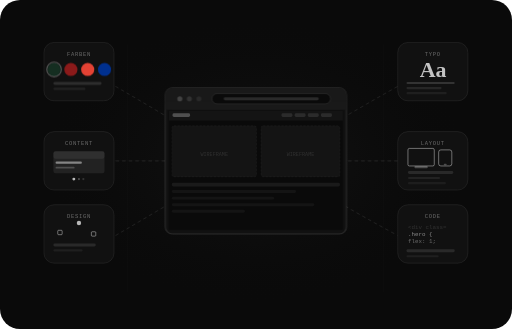
t = 0.00 s
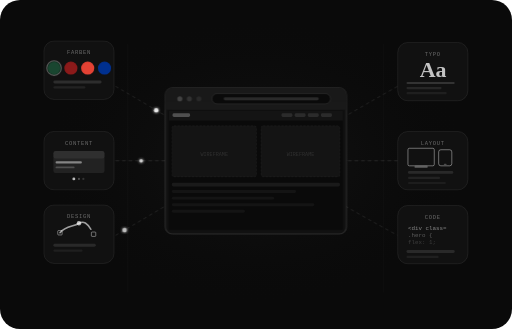
t = 1.08 s
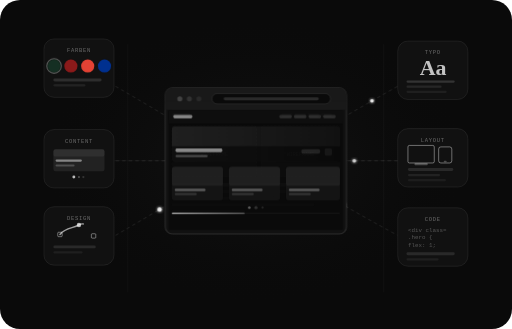
t = 2.17 s
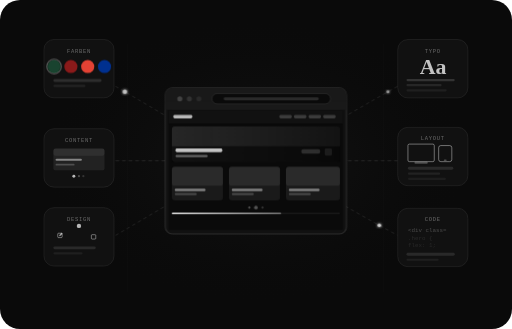
t = 3.25 s
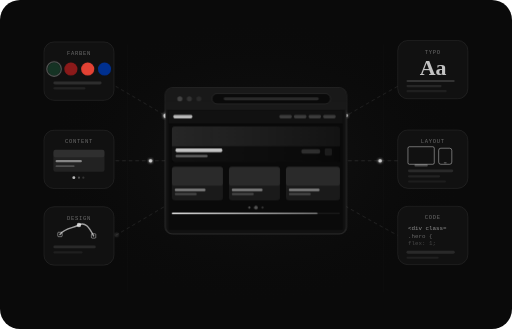
t = 4.33 s
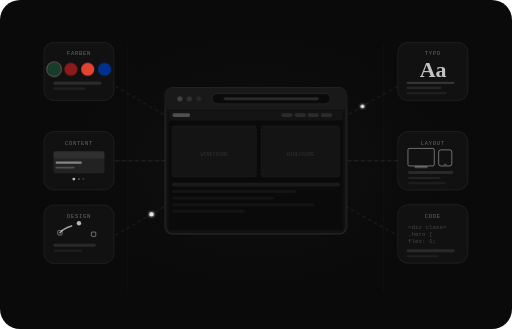
t = 5.42 s

The animated SVG that drew these frames (rendered in a browser with its animation timeline set to each time). Animation: 15 SMIL elements (animate=8,animateMotion=7), 16 CSS @keyframes rules; one cycle of 6.50 s, repeats indefinitely.

<svg viewBox="0 0 700 450" fill="none" xmlns="http://www.w3.org/2000/svg" role="img" aria-label="Freelancer Website Redesign Illustration" style="width:100%;max-width:700px;background:#0a0a0a;border-radius:20px;">

  <defs>
    <radialGradient id="bgGlow" cx="50%" cy="50%" r="50%">
      <stop offset="0%" stop-color="#ffffff" stop-opacity="0.04"/>
      <stop offset="100%" stop-color="#0a0a0a" stop-opacity="0"/>
    </radialGradient>
    <linearGradient id="heroGrad" x1="0" y1="0" x2="1" y2="0">
      <stop offset="0%" stop-color="#ffffff" stop-opacity="0.12"/>
      <stop offset="100%" stop-color="#ffffff" stop-opacity="0.04"/>
    </linearGradient>
    <linearGradient id="progressGrad" x1="0" y1="0" x2="1" y2="0">
      <stop offset="0%" stop-color="#ffffff" stop-opacity="0.9"/>
      <stop offset="100%" stop-color="#ffffff" stop-opacity="0.4"/>
    </linearGradient>

    <filter id="glow" x="-40%" y="-40%" width="180%" height="180%">
      <feGaussianBlur stdDeviation="2.5" result="blur"/>
      <feMerge><feMergeNode in="blur"/><feMergeNode in="SourceGraphic"/></feMerge>
    </filter>
    <filter id="softGlow" x="-50%" y="-50%" width="200%" height="200%">
      <feGaussianBlur stdDeviation="6" result="blur"/>
      <feMerge><feMergeNode in="blur"/><feMergeNode in="SourceGraphic"/></feMerge>
    </filter>

    <!-- Screen clip -->
    <clipPath id="screenClip">
      <rect x="231" y="151" width="238" height="163"/>
    </clipPath>

    <!-- Connection paths — used for animateMotion -->
    <path id="connTL"  d="M 158 118 Q 230 160 312 210"/>
    <path id="connBL"  d="M 158 322 Q 230 280 312 230"/>
    <path id="connML"  d="M 158 220 L 312 220"/>
    <path id="connTR"  d="M 544 118 Q 455 168 388 210"/>
    <path id="connBR"  d="M 388 230 Q 455 274 544 322"/>
    <path id="connMR"  d="M 544 220 L 388 220"/>

    <style>
      /* Hub ring pulse */
      .hub-ring {
        animation: hubPulse 3s ease-in-out infinite;
        transform-origin: 350px 220px;
      }
      @keyframes hubPulse {
        0%,100% { opacity:0.08; }
        50%     { opacity:0.03; }
      }

      /* Screen crossfade wireframe ↔ design */
      .old-screen { animation: fadeOld 5s ease-in-out infinite; }
      .new-screen { animation: fadeNew 5s ease-in-out infinite; }
      @keyframes fadeOld { 0%,25%{opacity:1} 55%,100%{opacity:0} }
      @keyframes fadeNew { 0%,25%{opacity:0} 55%,100%{opacity:1} }

      /* Cursor blink */
      .cursor { animation: cursorBlink 1.1s step-end infinite; }
      @keyframes cursorBlink { 0%,100%{opacity:1} 50%{opacity:0} }

      /* Node float */
      .node-ml { animation: floatML 5s ease-in-out infinite 0.6s; }
      @keyframes floatML { 0%,100%{transform:translateY(0)} 50%{transform:translateY(-4px)} }
      .node-tl { animation: floatA 5s   ease-in-out infinite; }
      .node-bl { animation: floatB 5.5s ease-in-out infinite 0.5s; }
      .node-tr { animation: floatC 4.8s ease-in-out infinite 1s; }
      .node-br { animation: floatD 5.2s ease-in-out infinite 0.3s; }
      .node-mr { animation: floatE 4.5s ease-in-out infinite 0.8s; }
      @keyframes floatA { 0%,100%{transform:translateY(0)} 50%{transform:translateY(-5px)} }
      @keyframes floatB { 0%,100%{transform:translateY(0)} 50%{transform:translateY(4px)} }
      @keyframes floatC { 0%,100%{transform:translateY(0)} 50%{transform:translateY(-4px)} }
      @keyframes floatD { 0%,100%{transform:translateY(0)} 50%{transform:translateY(5px)} }
      @keyframes floatE { 0%,100%{transform:translateY(0)} 50%{transform:translateY(-6px)} }

      /* Pen tool draw */
      .pen-path {
        stroke-dasharray: 60;
        animation: penDraw 3s ease-in-out infinite;
      }
      @keyframes penDraw { 0%,100%{stroke-dashoffset:60} 50%{stroke-dashoffset:0} }

      /* Grid lines shimmer */
      .grid-line { animation: gridFade 4s ease-in-out infinite; }
      @keyframes gridFade { 0%,100%{opacity:0.04} 50%{opacity:0.09} }

      /* Code lines type */
      .code-l1 { animation: codeType 3s ease-out infinite; }
      .code-l2 { animation: codeType 3s ease-out infinite 0.3s; }
      .code-l3 { animation: codeType 3s ease-out infinite 0.6s; }
      @keyframes codeType { 0%,100%{opacity:0.2} 50%{opacity:0.8} }

      /* Swatch shimmer */
      .swatch-a { animation: swatchGlow 2s ease-in-out infinite; }
      @keyframes swatchGlow { 0%,100%{opacity:0.55} 50%{opacity:1} }

      /* Slider dot active pulse */
      .dot-a { animation: dotA 5s ease-in-out infinite; }
      .dot-b { animation: dotB 5s ease-in-out infinite; }
      @keyframes dotA {
        0%,25%  { r:2.5; opacity:1; }
        55%,100%{ r:1.5; opacity:0.3; }
      }
      @keyframes dotB {
        0%,25%  { r:1.5; opacity:0.3; }
        55%,100%{ r:2.5; opacity:1; }
      }
    </style>
  </defs>

  <!-- ── BACKGROUND GLOW ── -->
  <ellipse cx="350" cy="220" rx="300" ry="200" fill="url(#bgGlow)"/>

  <!-- ── SUBTLE GRID LINES ── -->
  <line class="grid-line" x1="175" y1="60"  x2="175" y2="400" stroke="white" stroke-width="0.5"/>
  <line class="grid-line" x1="525" y1="60"  x2="525" y2="400" stroke="white" stroke-width="0.5"/>
  <line class="grid-line" x1="100" y1="220" x2="600" y2="220" stroke="white" stroke-width="0.5"/>

  <!-- ── CONNECTION LINES ── -->
  <path d="M 158 118 Q 230 160 312 210" stroke="white" stroke-width="1.2" stroke-opacity="0.12" stroke-dasharray="5 4"/>
  <path d="M 158 322 Q 230 280 312 230" stroke="white" stroke-width="1.2" stroke-opacity="0.12" stroke-dasharray="5 4"/>
  <!-- CONTENT ML → Monitor -->
  <path d="M 158 220 L 312 220"         stroke="white" stroke-width="1.2" stroke-opacity="0.12" stroke-dasharray="5 4"/>
  <!-- TYPO → Monitor (data stream direction reversed) -->
  <path d="M 544 118 Q 455 168 388 210" stroke="white" stroke-width="1.2" stroke-opacity="0.12" stroke-dasharray="5 4"/>
  <path d="M 388 230 Q 455 274 544 322" stroke="white" stroke-width="1.2" stroke-opacity="0.12" stroke-dasharray="5 4"/>
  <path d="M 544 220 L 388 220"         stroke="white" stroke-width="1.2" stroke-opacity="0.12" stroke-dasharray="5 4"/>

  <!-- ── PARTICLES along paths ── -->
  <!-- CONTENT → Monitor -->
  <circle r="2.5" fill="white" filter="url(#glow)">
    <animateMotion dur="3s" repeatCount="indefinite" begin="0.4s"><mpath href="#connML"/></animateMotion>
    <animate attributeName="opacity" values="0;0.8;0.8;0" keyTimes="0;0.1;0.9;1" dur="3s" repeatCount="indefinite" begin="0.4s"/>
  </circle>
  <!-- FARBEN → Monitor -->
  <circle r="3" fill="white" filter="url(#glow)">
    <animateMotion dur="3s" repeatCount="indefinite" begin="0s"><mpath href="#connTL"/></animateMotion>
    <animate attributeName="opacity" values="0;0.9;0.9;0" keyTimes="0;0.1;0.9;1" dur="3s" repeatCount="indefinite" begin="0s"/>
  </circle>
  <!-- DESIGN → Monitor -->
  <circle r="3" fill="white" filter="url(#glow)">
    <animateMotion dur="3.5s" repeatCount="indefinite" begin="0.8s"><mpath href="#connBL"/></animateMotion>
    <animate attributeName="opacity" values="0;0.9;0.9;0" keyTimes="0;0.1;0.9;1" dur="3.5s" repeatCount="indefinite" begin="0.8s"/>
  </circle>
  <!-- TYPO → Monitor -->
  <circle r="2.5" fill="white" filter="url(#glow)">
    <animateMotion dur="3s" repeatCount="indefinite" begin="1.5s"><mpath href="#connTR"/></animateMotion>
    <animate attributeName="opacity" values="0;0.9;0.9;0" keyTimes="0;0.1;0.9;1" dur="3s" repeatCount="indefinite" begin="1.5s"/>
  </circle>
  <!-- second TYPO → Monitor offset -->
  <circle r="2" fill="white" filter="url(#glow)">
    <animateMotion dur="3s" repeatCount="indefinite" begin="3s"><mpath href="#connTR"/></animateMotion>
    <animate attributeName="opacity" values="0;0.7;0.7;0" keyTimes="0;0.1;0.9;1" dur="3s" repeatCount="indefinite" begin="3s"/>
  </circle>
  <!-- Monitor → CODE -->
  <circle r="2.5" fill="white" filter="url(#glow)">
    <animateMotion dur="3.5s" repeatCount="indefinite" begin="0.3s"><mpath href="#connBR"/></animateMotion>
    <animate attributeName="opacity" values="0;0.8;0.8;0" keyTimes="0;0.1;0.9;1" dur="3.5s" repeatCount="indefinite" begin="0.3s"/>
  </circle>
  <!-- LAYOUT → Monitor -->
  <circle r="2.5" fill="white" filter="url(#glow)">
    <animateMotion dur="2.8s" repeatCount="indefinite" begin="1.1s"><mpath href="#connMR"/></animateMotion>
    <animate attributeName="opacity" values="0;0.8;0.8;0" keyTimes="0;0.1;0.9;1" dur="2.8s" repeatCount="indefinite" begin="1.1s"/>
  </circle>

  <!-- ══════════════════════════════════════════════
       CENTER HUB — Browser / Website Preview
  ══════════════════════════════════════════════ -->
  <g>
    <!-- Halo ring -->
    <circle cx="350" cy="220" r="82" fill="#111" fill-opacity="0.45" stroke="white" stroke-width="0.8" stroke-opacity="0.07"/>
    <circle class="hub-ring" cx="350" cy="220" r="82" fill="none" stroke="white" stroke-width="1.5" stroke-opacity="0.07"/>

    <!-- Browser shell -->
    <rect x="226" y="120" width="248" height="200" rx="10" fill="#111111" stroke="rgba(255,255,255,0.13)" stroke-width="1.5"/>

    <!-- Chrome bar -->
    <rect x="226" y="120" width="248" height="30" rx="10" fill="#191919"/>
    <rect x="226" y="138" width="248" height="12" fill="#191919"/>

    <!-- Neutral window control dots (no mac colors) -->
    <circle cx="246" cy="135" r="3.5" fill="rgba(255,255,255,0.18)"/>
    <circle cx="259" cy="135" r="3.5" fill="rgba(255,255,255,0.11)"/>
    <circle cx="272" cy="135" r="3.5" fill="rgba(255,255,255,0.07)"/>

    <!-- URL bar -->
    <rect x="290" y="128" width="162" height="14" rx="7" fill="#0a0a0a" stroke="rgba(255,255,255,0.14)" stroke-width="0.8"/>
    <rect x="306" y="133" width="130" height="4" rx="2" fill="rgba(255,255,255,0.13)"/>

    <!-- Screen bg -->
    <rect x="231" y="151" width="238" height="163" rx="0" fill="#0a0a0a"/>

    <!-- ── WIREFRAME STATE ── -->
    <g class="old-screen" clip-path="url(#screenClip)">
      <rect x="231" y="151" width="238" height="14" fill="#141414"/>
      <rect x="236" y="155" width="24" height="5" rx="2" fill="rgba(255,255,255,0.25)"/>
      <rect x="385" y="155" width="15" height="5" rx="2" fill="rgba(255,255,255,0.1)"/>
      <rect x="403" y="155" width="15" height="5" rx="2" fill="rgba(255,255,255,0.1)"/>
      <rect x="421" y="155" width="15" height="5" rx="2" fill="rgba(255,255,255,0.1)"/>
      <rect x="439" y="155" width="15" height="5" rx="2" fill="rgba(255,255,255,0.1)"/>
      <!-- two wireframe placeholder blocks -->
      <rect x="235" y="172" width="116" height="70" rx="3" fill="#141414" stroke="rgba(255,255,255,0.1)" stroke-width="0.5" stroke-dasharray="3 2"/>
      <rect x="357" y="172" width="108" height="70" rx="3" fill="#141414" stroke="rgba(255,255,255,0.1)" stroke-width="0.5" stroke-dasharray="3 2"/>
      <text x="293" y="213" font-family="monospace" font-size="7" fill="rgba(255,255,255,0.12)" text-anchor="middle">WIREFRAME</text>
      <text x="411" y="213" font-family="monospace" font-size="7" fill="rgba(255,255,255,0.12)" text-anchor="middle">WIREFRAME</text>
      <!-- text rows -->
      <rect x="235" y="250" width="230" height="5" rx="2" fill="#1a1a1a"/>
      <rect x="235" y="260" width="170" height="4" rx="2" fill="#141414"/>
      <rect x="235" y="269" width="140" height="4" rx="2" fill="#141414"/>
      <rect x="235" y="278" width="195" height="4" rx="2" fill="#141414"/>
      <rect x="235" y="287" width="100" height="4" rx="2" fill="#141414"/>
    </g>

    <!-- ── NEW DESIGN STATE ── -->
    <g class="new-screen" clip-path="url(#screenClip)">
      <!-- Thin nav strip -->
      <rect x="231" y="151" width="238" height="18" fill="#111111"/>
      <rect x="237" y="157" width="26" height="5" rx="2" fill="rgba(255,255,255,0.7)"/>
      <rect x="382" y="157" width="17" height="5" rx="2" fill="rgba(255,255,255,0.18)"/>
      <rect x="402" y="157" width="17" height="5" rx="2" fill="rgba(255,255,255,0.18)"/>
      <rect x="422" y="157" width="17" height="5" rx="2" fill="rgba(255,255,255,0.18)"/>
      <rect x="442" y="157" width="17" height="5" rx="2" fill="rgba(255,255,255,0.18)"/>

      <!-- Hero card -->
      <rect x="235" y="173" width="230" height="48" rx="4" fill="url(#heroGrad)"/>
      <!-- Hero card overlay bottom -->
      <rect x="235" y="200" width="230" height="21" rx="0" fill="rgba(0,0,0,0.55)"/>
      <rect x="240" y="203" width="64" height="5" rx="2" fill="rgba(255,255,255,0.75)"/>
      <rect x="240" y="212" width="44" height="3" rx="1.5" fill="rgba(255,255,255,0.35)"/>
      <!-- tag pill -->
      <rect x="412" y="204" width="26" height="6" rx="3" fill="rgba(255,255,255,0.15)"/>
      <!-- link arrow icon area -->
      <rect x="444" y="203" width="10" height="10" rx="2" fill="rgba(255,255,255,0.08)"/>

      <!-- 3-card grid row -->
      <g>
        <rect x="235" y="228" width="70" height="46" rx="4" fill="#1a1a1a"/>
        <rect x="235" y="228" width="70" height="26" rx="4" fill="rgba(255,255,255,0.07)"/>
        <rect x="239" y="258" width="42" height="3.5" rx="1.5" fill="rgba(255,255,255,0.45)"/>
        <rect x="239" y="264" width="30" height="3"   rx="1.5" fill="rgba(255,255,255,0.2)"/>
      </g>
      <rect x="313" y="228" width="70" height="46" rx="4" fill="#1a1a1a"/>
      <rect x="313" y="228" width="70" height="26" rx="4" fill="rgba(255,255,255,0.07)"/>
      <rect x="317" y="258" width="42" height="3.5" rx="1.5" fill="rgba(255,255,255,0.45)"/>
      <rect x="317" y="264" width="30" height="3"   rx="1.5" fill="rgba(255,255,255,0.2)"/>
      <rect x="391" y="228" width="74" height="46" rx="4" fill="#1a1a1a"/>
      <rect x="391" y="228" width="74" height="26" rx="4" fill="rgba(255,255,255,0.07)"/>
      <rect x="395" y="258" width="42" height="3.5" rx="1.5" fill="rgba(255,255,255,0.45)"/>
      <rect x="395" y="264" width="30" height="3"   rx="1.5" fill="rgba(255,255,255,0.2)"/>

      <!-- Slider pagination dots -->
      <circle class="dot-a" cx="341" cy="284" r="2.5" fill="white"/>
      <circle class="dot-b" cx="350" cy="284" r="1.5" fill="rgba(255,255,255,0.3)"/>
      <circle           cx="359" cy="284" r="1.5" fill="rgba(255,255,255,0.18)"/>

      <!-- Progress bar -->
      <rect x="235" y="291" width="230" height="2" rx="1" fill="#1a1a1a"/>
      <rect x="235" y="291" height="2" rx="1" fill="url(#progressGrad)">
        <animate attributeName="width" from="0" to="230" dur="5s" repeatCount="indefinite"/>
      </rect>
    </g>
  </g>

  <!-- ══════════════════════════════════════════════
       NODE ML — CONTENT
  ══════════════════════════════════════════════ -->
  <g class="node-ml">
    <rect x="60" y="180" width="96" height="80" rx="14" fill="#111111" stroke="rgba(255,255,255,0.1)" stroke-width="1"/>
    <text x="108" y="198" font-family="monospace" font-size="7.5" fill="rgba(255,255,255,0.38)" text-anchor="middle" letter-spacing="1">CONTENT</text>
    <!-- Slider/card preview -->
    <rect x="73" y="207" width="70" height="30" rx="3" fill="rgba(255,255,255,0.07)"/>
    <rect x="73" y="207" width="70" height="10" rx="3" fill="rgba(255,255,255,0.06)"/>
    <rect x="76" y="221" width="36" height="3"   rx="1.5" fill="rgba(255,255,255,0.45)"/>
    <rect x="76" y="228" width="26" height="2.5" rx="1.2" fill="rgba(255,255,255,0.2)"/>
    <!-- Pagination dots -->
    <circle cx="101" cy="245" r="2"   fill="rgba(255,255,255,0.7)"/>
    <circle cx="108" cy="245" r="1.5" fill="rgba(255,255,255,0.25)"/>
    <circle cx="114" cy="245" r="1.5" fill="rgba(255,255,255,0.15)"/>
  </g>

  <!-- ══════════════════════════════════════════════
       NODE TL — FARBEN
  ══════════════════════════════════════════════ -->
  <g class="node-tl">
    <rect x="60" y="58" width="96" height="80" rx="14" fill="#111111" stroke="rgba(255,255,255,0.1)" stroke-width="1"/>
    <text x="108" y="76" font-family="monospace" font-size="7.5" fill="rgba(255,255,255,0.38)" text-anchor="middle" letter-spacing="1">FARBEN</text>
    <!-- Rich color swatches: dark forest green, elegant red, vermillion, royal blue dark -->
    <circle cx="74"  cy="95" r="9" fill="#1a4731" class="swatch-a"/>
    <circle cx="74"  cy="95" r="10" fill="none" stroke="white" stroke-width="1.5" stroke-opacity="0.3"/>
    <circle cx="97"  cy="95" r="9" fill="#8b1a1a"/>
    <circle cx="120" cy="95" r="9" fill="#e34234"/>
    <circle cx="143" cy="95" r="9" fill="#00308F"/>
    <rect x="73" y="112" width="66" height="4" rx="2" fill="rgba(255,255,255,0.12)"/>
    <rect x="73" y="120" width="44" height="3" rx="1.5" fill="rgba(255,255,255,0.08)"/>
  </g>

  <!-- ══════════════════════════════════════════════
       NODE BL — DESIGN
  ══════════════════════════════════════════════ -->
  <g class="node-bl">
    <rect x="60" y="280" width="96" height="80" rx="14" fill="#111111" stroke="rgba(255,255,255,0.1)" stroke-width="1"/>
    <text x="108" y="298" font-family="monospace" font-size="7.5" fill="rgba(255,255,255,0.38)" text-anchor="middle" letter-spacing="1">DESIGN</text>
    <path class="pen-path" d="M 82 318 C 90 308 100 310 108 305 C 116 300 122 308 128 320" stroke="rgba(255,255,255,0.6)" stroke-width="2" stroke-linecap="round" fill="none"/>
    <rect x="79"  y="315" width="6" height="6" rx="1" fill="none" stroke="rgba(255,255,255,0.45)" stroke-width="1.2"/>
    <rect x="125" y="317" width="6" height="6" rx="1" fill="none" stroke="rgba(255,255,255,0.45)" stroke-width="1.2"/>
    <circle cx="108" cy="305" r="3" fill="rgba(255,255,255,0.7)"/>
    <rect x="73" y="333" width="58" height="4" rx="2" fill="rgba(255,255,255,0.1)"/>
    <rect x="73" y="341" width="40" height="3" rx="1.5" fill="rgba(255,255,255,0.06)"/>
  </g>

  <!-- ══════════════════════════════════════════════
       NODE TR — TYPO (data streams go → Monitor)
  ══════════════════════════════════════════════ -->
  <g class="node-tr">
    <rect x="544" y="58" width="96" height="80" rx="14" fill="#111111" stroke="rgba(255,255,255,0.1)" stroke-width="1"/>
    <text x="592" y="76" font-family="monospace" font-size="7.5" fill="rgba(255,255,255,0.38)" text-anchor="middle" letter-spacing="1">TYPO</text>
    <text x="574" y="105" font-family="'Georgia', serif" font-size="30" fill="rgba(255,255,255,0.75)" font-weight="bold">Aa</text>
    <rect x="556" y="112" width="66" height="3" rx="1.5" fill="rgba(255,255,255,0.14)"/>
    <rect x="556" y="119" width="48" height="3" rx="1.5" fill="rgba(255,255,255,0.09)"/>
    <rect x="556" y="126" width="55" height="3" rx="1.5" fill="rgba(255,255,255,0.06)"/>
  </g>

  <!-- ══════════════════════════════════════════════
       NODE BR — CODE
  ══════════════════════════════════════════════ -->
  <g class="node-br">
    <rect x="544" y="280" width="96" height="80" rx="14" fill="#111111" stroke="rgba(255,255,255,0.1)" stroke-width="1"/>
    <text x="592" y="298" font-family="monospace" font-size="7.5" fill="rgba(255,255,255,0.38)" text-anchor="middle" letter-spacing="1">CODE</text>
    <text class="code-l1" x="558" y="313" font-family="monospace" font-size="8" fill="rgba(255,255,255,0.7)">&lt;div class=</text>
    <text class="code-l2" x="558" y="323" font-family="monospace" font-size="8" fill="rgba(255,255,255,0.5)">.hero {</text>
    <text class="code-l3" x="558" y="333" font-family="monospace" font-size="8" fill="rgba(255,255,255,0.38)">flex: 1;</text>
    <rect x="556" y="341" width="66" height="4" rx="2" fill="rgba(255,255,255,0.1)"/>
    <rect x="556" y="349" width="44" height="3" rx="1.5" fill="rgba(255,255,255,0.06)"/>
  </g>

  <!-- ══════════════════════════════════════════════
       NODE MR — LAYOUT
  ══════════════════════════════════════════════ -->
  <g class="node-mr">
    <rect x="544" y="180" width="96" height="80" rx="14" fill="#111111" stroke="rgba(255,255,255,0.1)" stroke-width="1"/>
    <text x="592" y="198" font-family="monospace" font-size="7.5" fill="rgba(255,255,255,0.38)" text-anchor="middle" letter-spacing="1">LAYOUT</text>
    <!-- Desktop icon -->
    <rect x="558" y="203" width="36" height="24" rx="2" fill="none" stroke="rgba(255,255,255,0.45)" stroke-width="1.2"/>
    <rect x="567" y="227" width="18" height="3" rx="1" fill="rgba(255,255,255,0.25)"/>
    <!-- Mobile icon -->
    <rect x="600" y="205" width="18" height="22" rx="3" fill="none" stroke="rgba(255,255,255,0.45)" stroke-width="1.2"/>
    <rect x="607" y="224" width="4"  height="2" rx="1" fill="rgba(255,255,255,0.25)"/>
    <rect x="558" y="234" width="62" height="4" rx="2" fill="rgba(255,255,255,0.1)"/>
    <rect x="558" y="242" width="44" height="3" rx="1.5" fill="rgba(255,255,255,0.07)"/>
    <rect x="558" y="249" width="52" height="3" rx="1.5" fill="rgba(255,255,255,0.05)"/>
  </g>


</svg>
